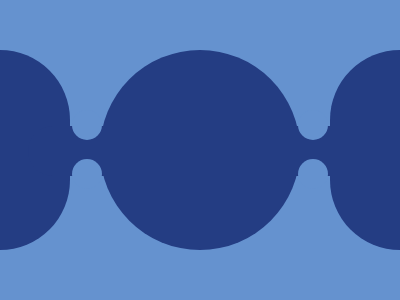

Give the HTML and CSS whose rendering is this image.

<body bgcolor=#6592CF><div id=a></div><div id=b></div><div id=c></div><div id=d></div><div id=e></div><div id=f></div><div id=g></div><div id=h><style>div{background:#243D83}#a{width:70;height:200;border-radius:0 40em 40em 0;margin-left:-8;margin-top:50}#b{width:200;height:200;border-radius:20em;margin-left:92;margin-top:-200}#c{width:70;height:200;border-radius:40em 0 0 40em;margin-left:322;margin-top:-200} #d{width:370;height:50;border-radius:40em 0 0 40em;margin-left:20;margin-top:-124}#e{background:#6592CF;width:30;height:30;border-radius:3em;margin-left:64;margin-top:-66}#f{background:#6592CF;width:30;height:30;border-radius:3em;margin-left:64;margin-top:19}#g{background:#6592CF;width:30;height:30;border-radius:3em;margin-left:290;margin-top:-79}#h{background:#6592CF;width:30;height:30;border-radius:3em;margin-left:290;margin-top:19
